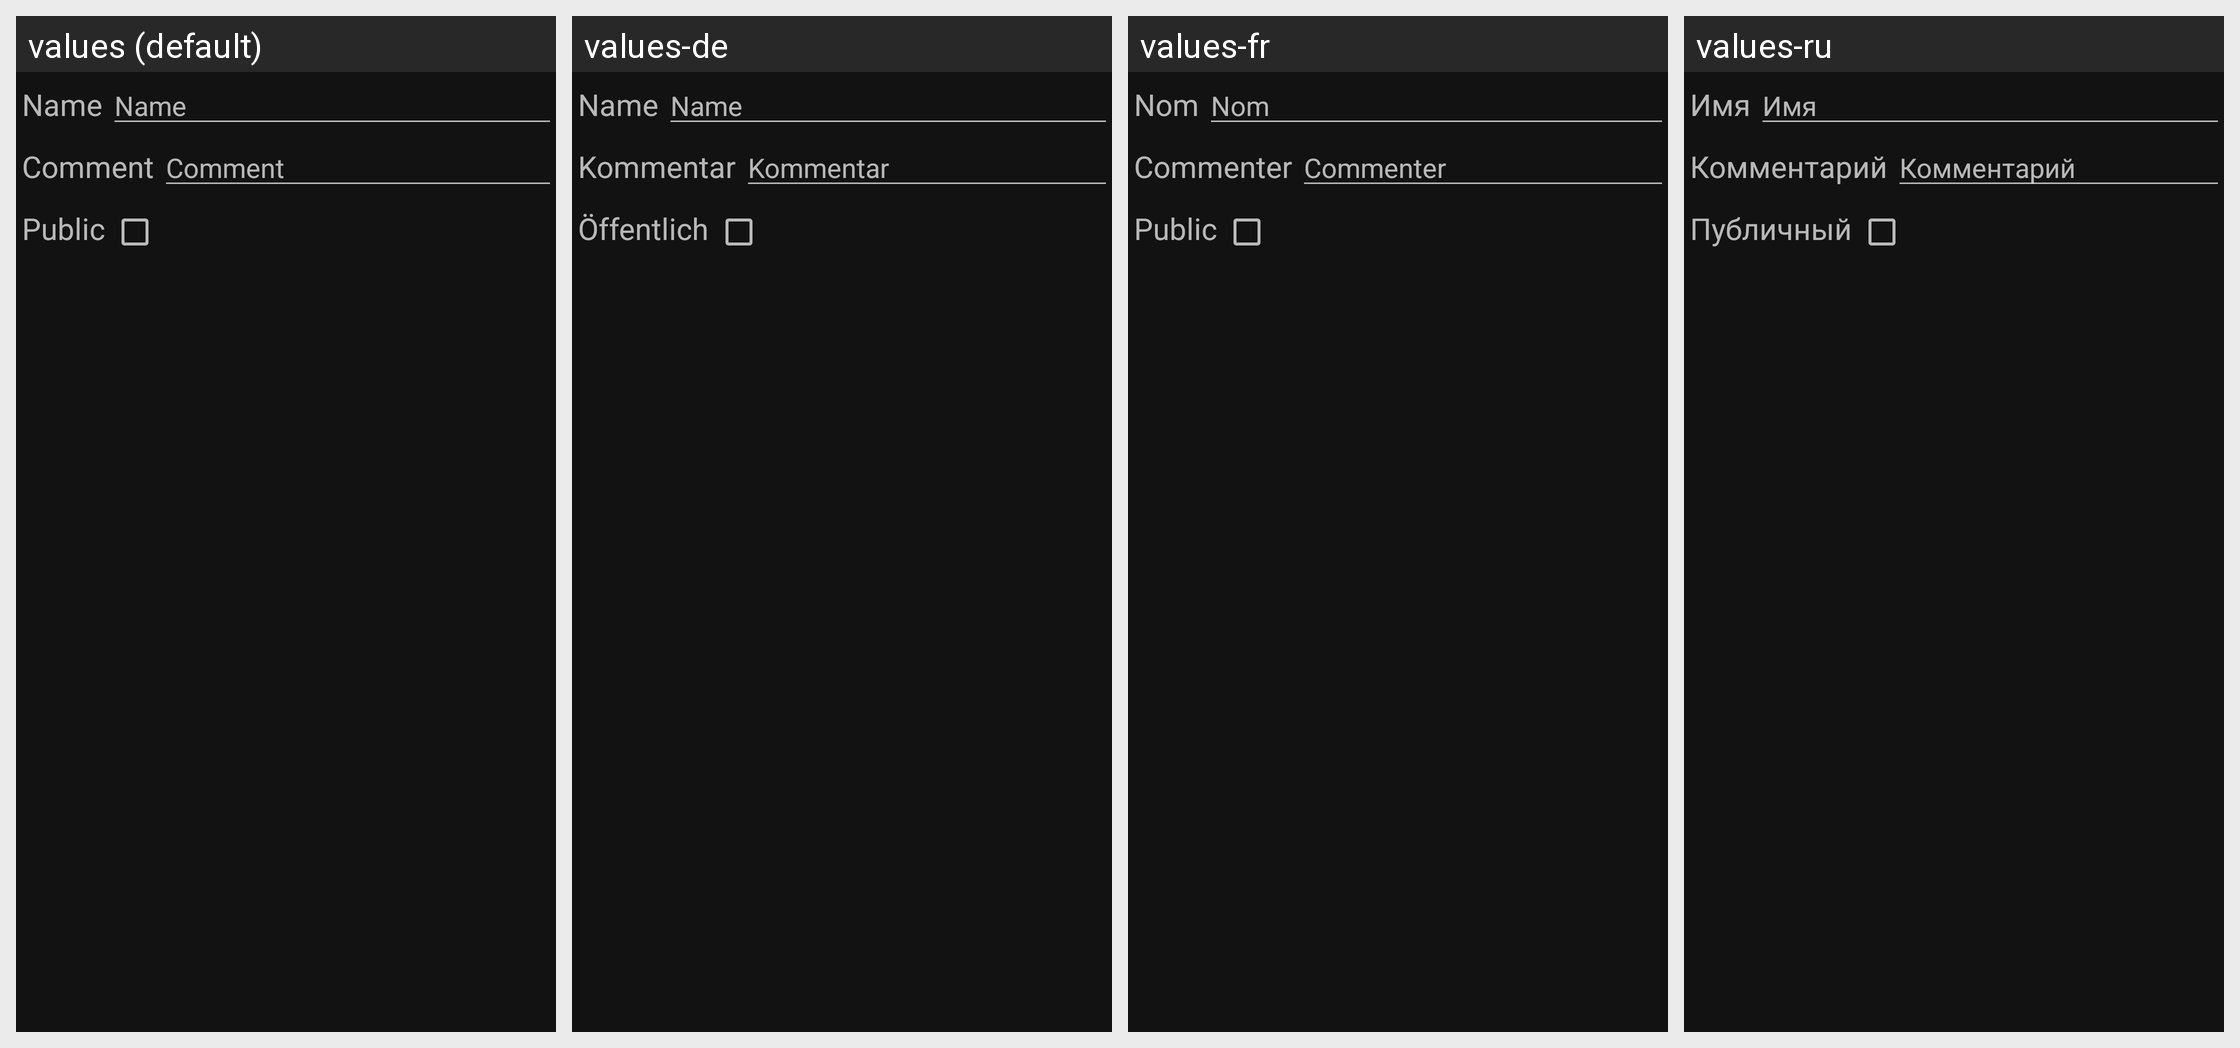

The same Android screen rendered under several of its app's locales, left to right. List the strings drawn on it with the default value and each locale's translation.
Android screen res/layout/update_playlist.xml rendered under 4 locales, left to right: values (default), values-de, values-fr, values-ru. Device: Nexus 5 (rendered at 1080×1920; each locale shown at half size, 540×960, under a caption strip naming it); theme NoActionBar.
Other locales in the repository, not shown: values-cs, values-es, values-hu, values-it, values-nl, values-pl, values-pt, values-pt-rBR, values-zh-rCN, values-zh-rTW.
Strings drawn on this screen, with the default value and each locale's value (text and hints the layout hard-codes, and strings that could not be matched under every locale, appear in the picture but are not listed):

common.name
  values: Name
  values-de: Name
  values-fr: Nom
  values-ru: Имя

common.comment
  values: Comment
  values-de: Kommentar
  values-fr: Commenter
  values-ru: Комментарий

common.public
  values: Public
  values-de: Öffentlich
  values-fr: Public
  values-ru: Публичный
